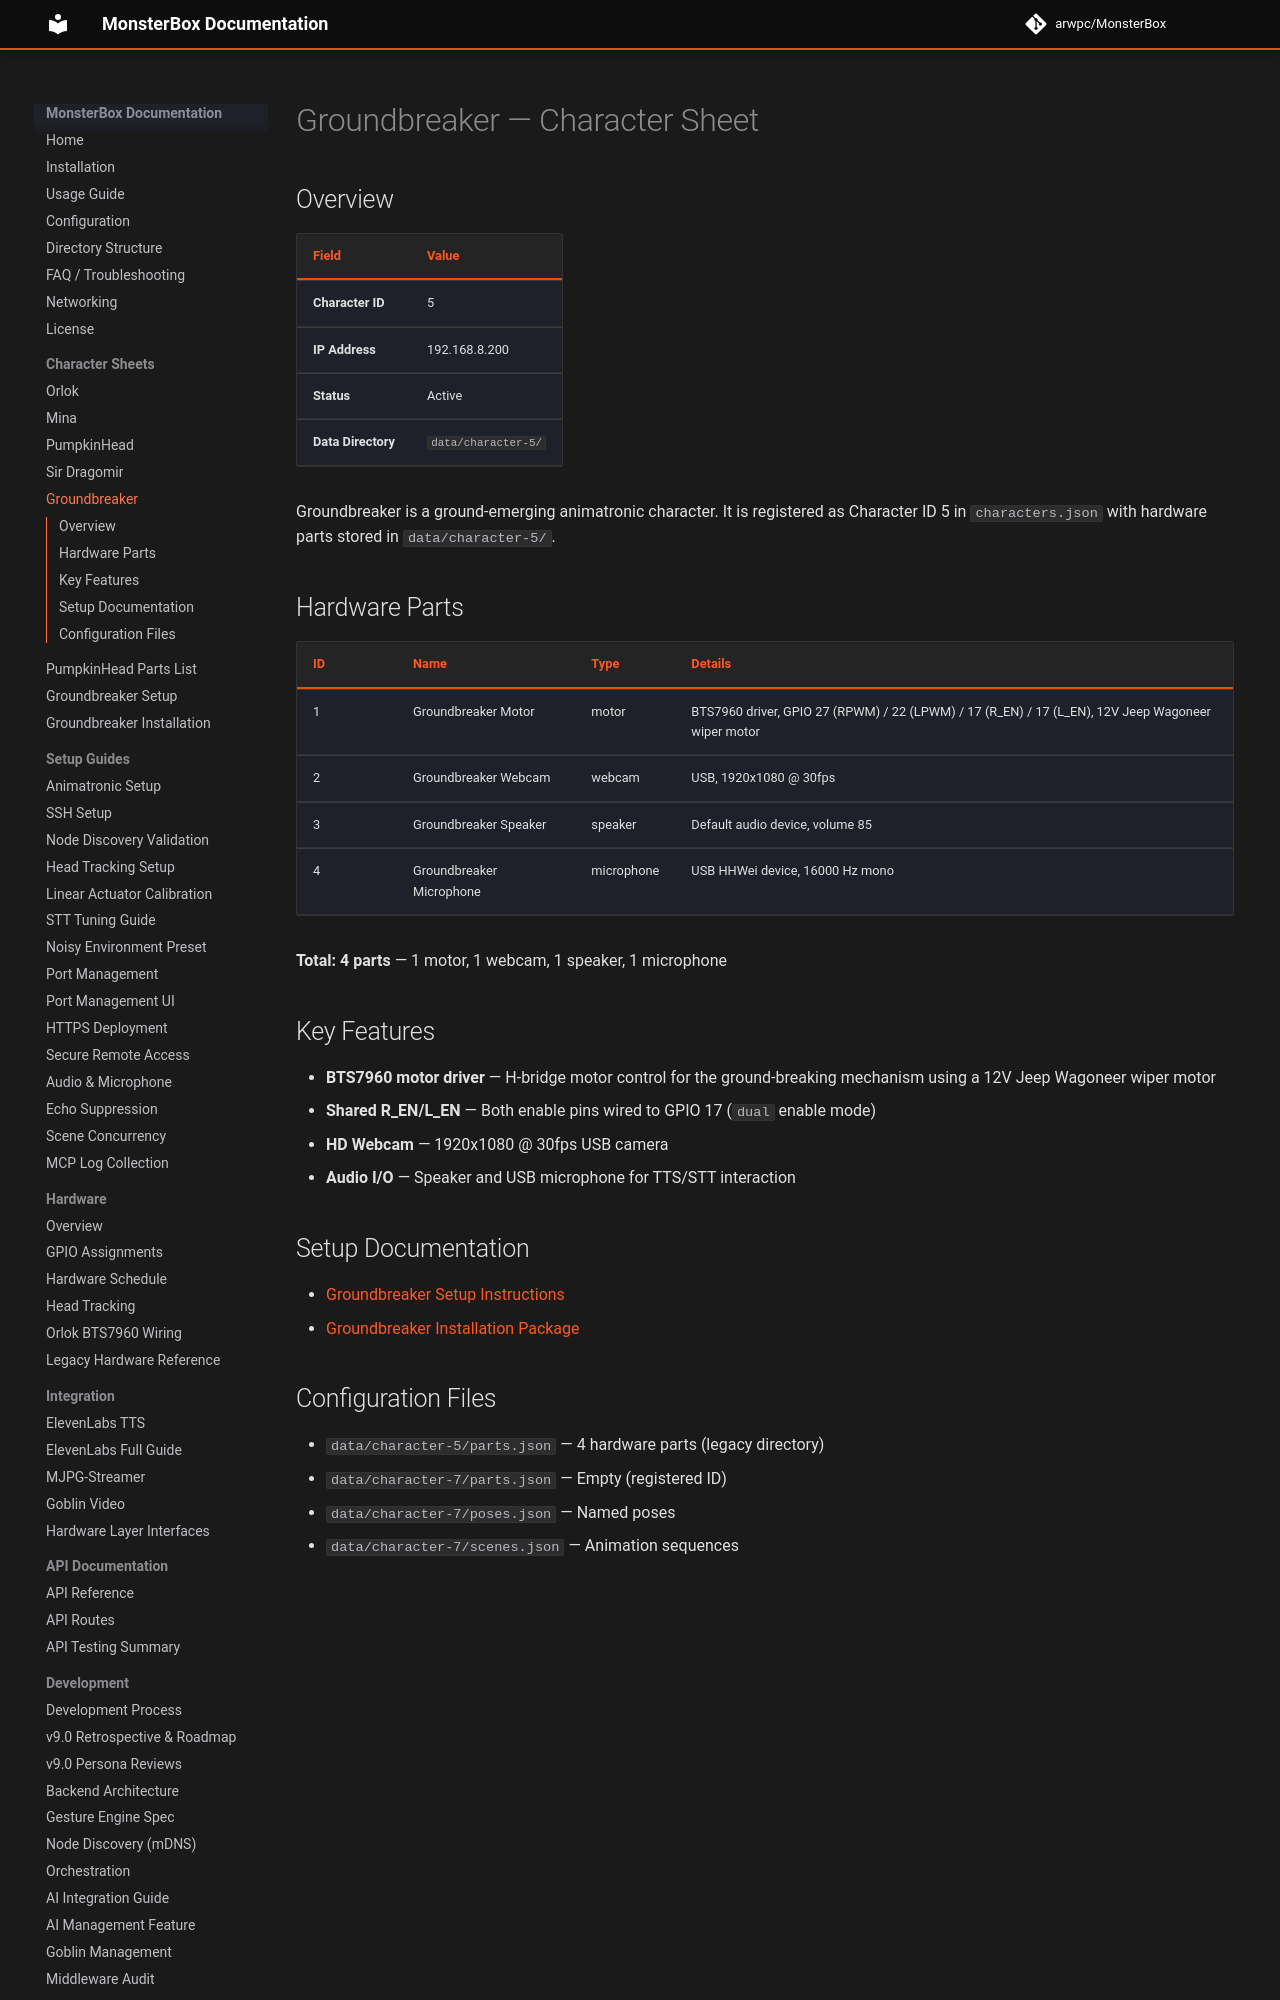

repository: arwpc/MonsterBox · page: character_groundbreaker/index.html · generator: mkdocs

# Groundbreaker — Character Sheet

## Overview

| Field | Value |
|-------|-------|
| **Character ID** | 5 |
| **IP Address** | 192.168.8.200 |
| **Status** | Active |
| **Data Directory** | `data/character-5/` |

Groundbreaker is a ground-emerging animatronic character. It is registered as Character ID 5 in `characters.json` with hardware parts stored in `data/character-5/`.

## Hardware Parts

| ID | Name | Type | Details |
|----|------|------|---------|
| 1 | Groundbreaker Motor | motor | BTS7960 driver, GPIO 27 (RPWM) / 22 (LPWM) / 17 (R_EN) / 17 (L_EN), 12V Jeep Wagoneer wiper motor |
| 2 | Groundbreaker Webcam | webcam | USB, 1920x1080 @ 30fps |
| 3 | Groundbreaker Speaker | speaker | Default audio device, volume 85 |
| 4 | Groundbreaker Microphone | microphone | USB HHWei device, 16000 Hz mono |

**Total: 4 parts** — 1 motor, 1 webcam, 1 speaker, 1 microphone
